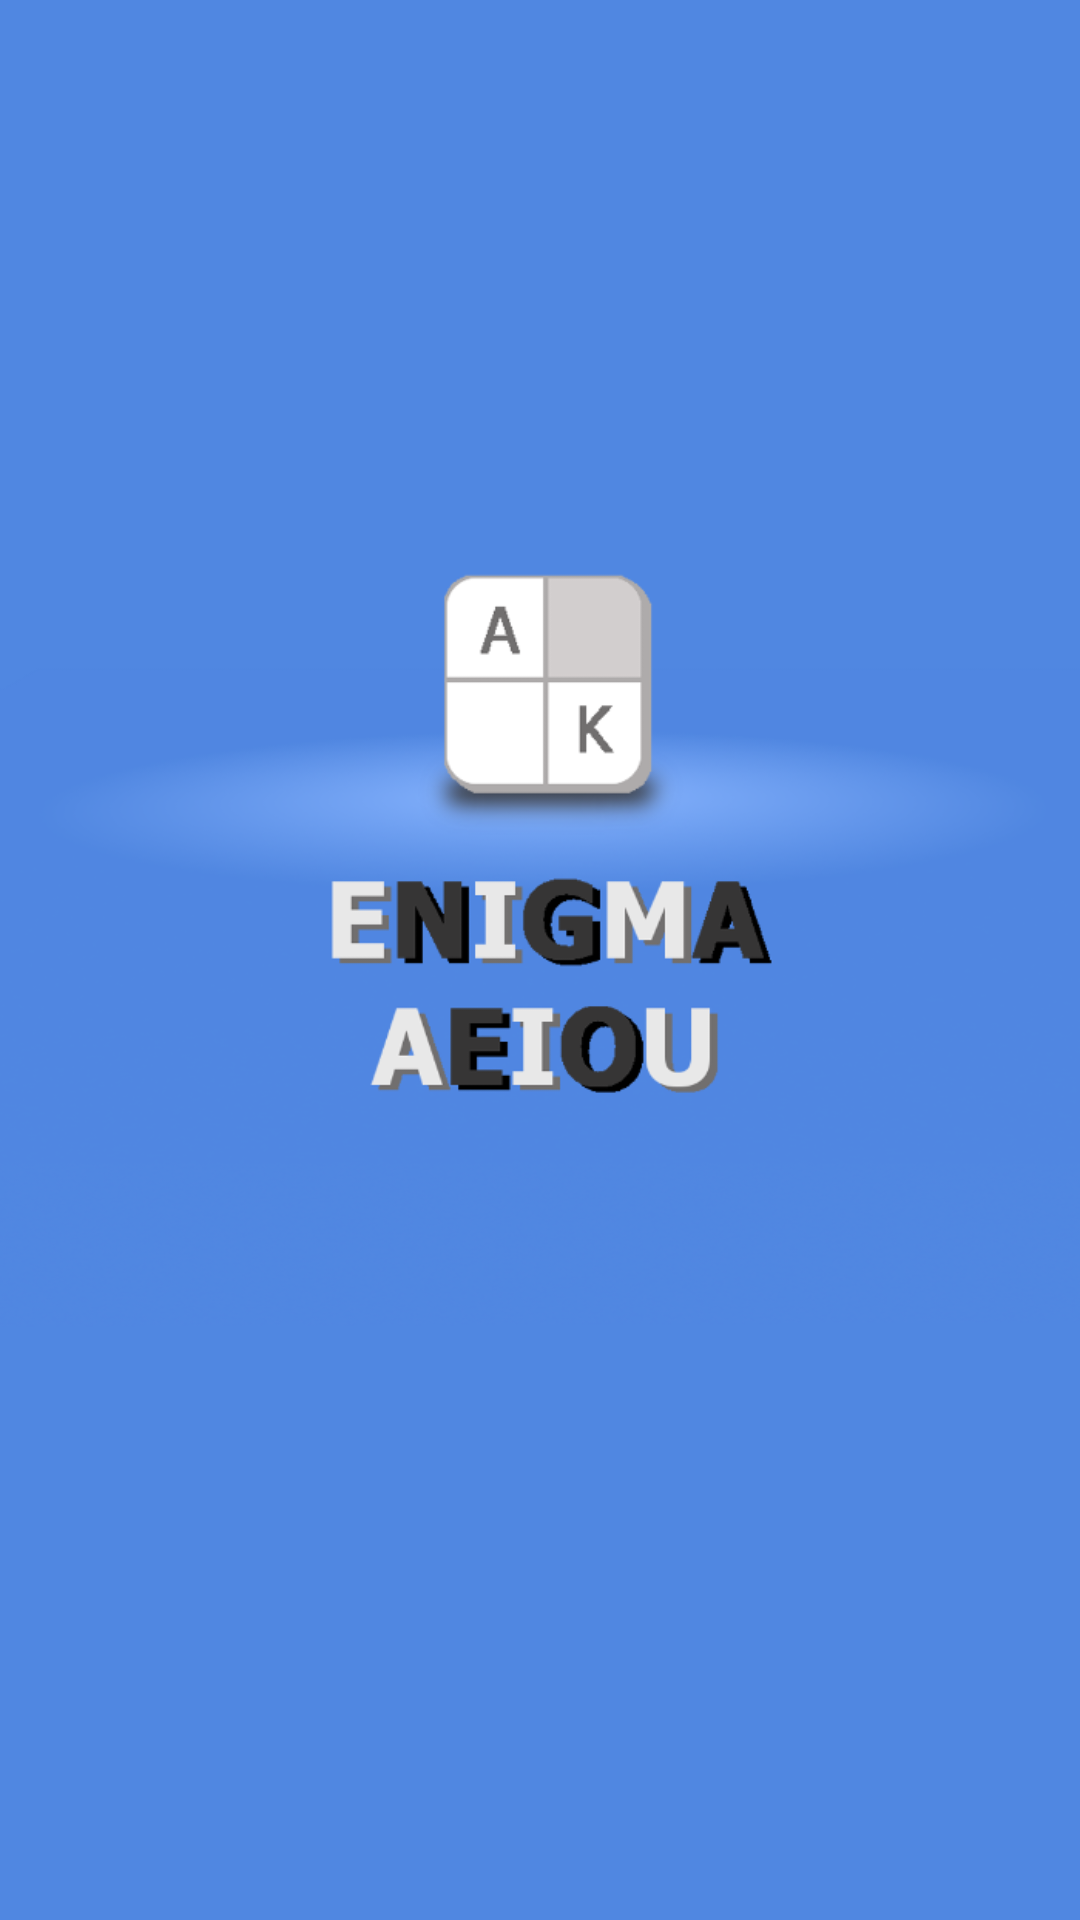

The Android layout XML behind this screen, and the referenced resources:
<!-- AndroidManifest.xml: application theme android:Theme.Holo.Light -->
<!-- res/layout/splash_screen.xml -->
<FrameLayout xmlns:android="http://schemas.android.com/apk/res/android"
    android:layout_width="match_parent"
    android:layout_height="match_parent"
    android:background="#5087E1">

    <ImageView
        android:id="@+id/splash_image"
        android:layout_width="fill_parent"
        android:layout_height="fill_parent"
        android:src="@drawable/crossword_wallpaper_enigma"
        />

</FrameLayout>
<!-- resources referenced by this layout -->
<resources>
  <!-- drawable crossword_wallpaper_enigma: png bitmap (drawable, 165524 bytes) -->
</resources>
